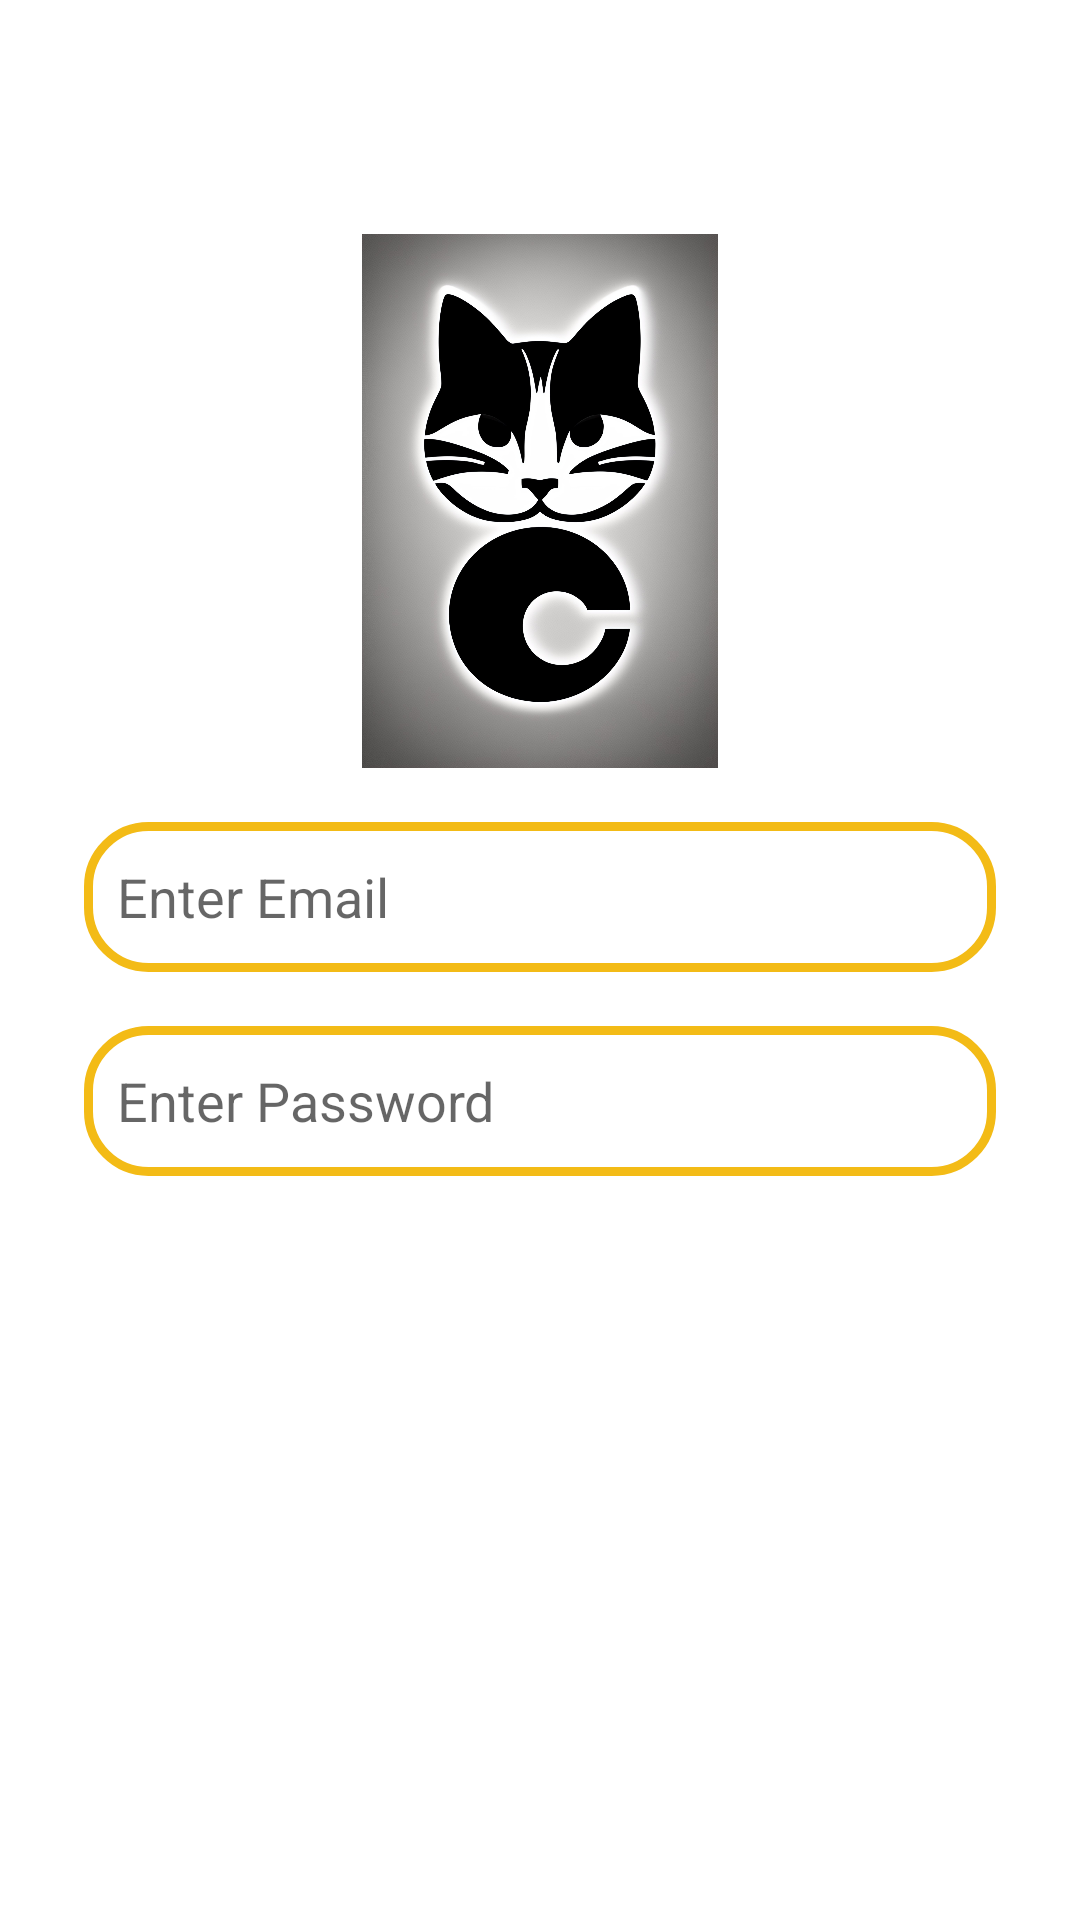

Reconstruct the res/layout file that produces this screen, plus the resources it refers to.
<!-- AndroidManifest.xml: application theme Theme.SDK_Chat_App -->
<!-- res/layout/activity_login.xml -->
<?xml version="1.0" encoding="utf-8"?>
<RelativeLayout xmlns:android="http://schemas.android.com/apk/res/android"
    xmlns:app="http://schemas.android.com/apk/res-auto"
    xmlns:tools="http://schemas.android.com/tools"
    android:layout_width="match_parent"
    android:layout_height="match_parent"
    tools:context=".Login">

    <ImageView
        android:id="@+id/app_logo"
        android:layout_width="125dp"
        android:layout_height="178dp"
        android:src="@drawable/cat_logo"
        android:layout_centerHorizontal="true"
        android:layout_marginTop="78dp"/>

    <EditText
        android:id="@+id/edit_email"
        android:layout_width="match_parent"
        android:layout_height="50dp"
        android:paddingLeft="11dp"
        android:layout_marginTop="18dp"
        android:layout_below="@id/app_logo"
        android:hint="Enter Email"
        android:layout_marginLeft="28dp"
        android:background="@drawable/edt_background"
        android:layout_marginRight="28dp"/>
    <EditText
        android:id="@+id/edit_pass"
        android:layout_width="match_parent"
        android:paddingLeft="11dp"
        android:layout_height="50dp"
        android:layout_marginTop="18dp"
        android:layout_below="@id/edit_email"
        android:hint="Enter Password"
        android:background="@drawable/edt_background"
        android:layout_marginLeft="28dp"
        android:layout_marginRight="28dp"/>

    <Button
        android:id="@+id/login_btn"
        android:layout_width="150dp"
        android:background="@drawable/btn_backgrnd"
        android:layout_height="wrap_content"
        android:layout_below="@id/edit_pass"
        android:layout_centerHorizontal="true"
        android:layout_marginTop="28dp"
        android:textSize="20sp"
        android:textColor="@color/white"
        android:text="LOG IN"
        />
    <Button
        android:id="@+id/signup_btn"
        android:layout_width="150dp"
        android:background="@drawable/btn_backgrnd"
        android:layout_height="wrap_content"
        android:layout_below="@id/login_btn"
        android:layout_centerHorizontal="true"
        android:layout_marginTop="18dp"
        android:textSize="20sp"
        android:textColor="@color/white"
        android:text="SIGN UP"
        />


</RelativeLayout>
<!-- resources referenced by this layout -->
<resources>
  <color name="white">#FFFFFFFF</color>
  <!-- drawable cat_logo: jpg bitmap (drawable, 362009 bytes) -->
  <!-- drawable edt_background (drawable) -->
  <?xml version="1.0" encoding="utf-8"?>
  <shape xmlns:android="http://schemas.android.com/apk/res/android">
      <corners
          android:radius="20dp"/>
      <stroke android:color="@color/orange" android:width="3dp"/>
  </shape>
  <style name="Theme.SDK_Chat_App" parent="Theme.MaterialComponents.DayNight">
          
          <item name="colorPrimary">@color/purple_500</item>
          <item name="colorPrimaryVariant">@color/purple_700</item>
          <item name="colorOnPrimary">@color/white</item>
          
          <item name="colorSecondary">@color/teal_200</item>
          <item name="colorSecondaryVariant">@color/teal_700</item>
          <item name="colorOnSecondary">@color/black</item>
          
          <item name="android:statusBarColor">?attr/colorPrimaryVariant</item>
          
      </style>
  <color name="orange">#F3BB16</color>
  <color name="purple_500">#FF6200EE</color>
  <color name="purple_700">#FF3700B3</color>
  <color name="teal_200">#FF03DAC5</color>
  <color name="teal_700">#FF018786</color>
  <color name="black">#FF000000</color>
</resources>
